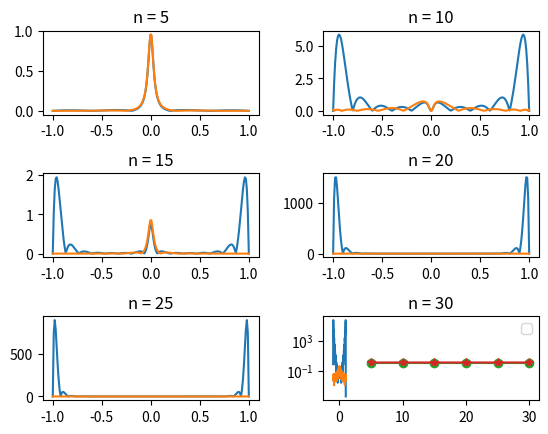

Recreate this plot in Python.
#!/usr/bin/env python3
# -*- coding: utf-8 -*-
"""
APPELLO DELL'8-10-20 - ESERCIZIO 2
----------------------------------
INTERPOLAZIONE
"""

import numpy as np
import math
import matplotlib.pyplot as plt

def pol_lagrange(nodes, j):
    zeros = np.zeros_like(nodes)
    
    if j == 0:
        zeros = nodes[1:]
    else:
        zeros = np.append(nodes[0:j], nodes[j+1:])

    num = np.poly(zeros)
    den = np.polyval(num, nodes[j])
    return num / den

def lagrange_intrpl(nodes, ordinates, points):
    n = nodes.size
    m = points.size
    L = np.zeros((n, m))
    
    for k in range(n):
        k_pol = pol_lagrange(nodes, k)
        L[k, :] = np.polyval(k_pol, points)
    
    return np.dot(ordinates, L)

def chebychev_nodes(a, b, n):
    t1 = (a + b) / 2
    t2 = (b - a) / 2
    nodes = np.zeros((n + 1,))
    for i in range(n + 1):
        nodes[i] = t1 + t2 * np.cos(((2 * i + 1) * math.pi) / (2 * (n + 1)))
        
    return nodes

fname = lambda x : 1 / (1 + 900 * x**2)
a = -1
b = +1

points = np.linspace(a, b, 200)

equi_lebesgue = np.zeros(6)
cheb_lebesgue = np.zeros(6)
equi_lebesgue_acc = np.zeros(200)
cheb_lebesgue_acc = np.zeros(200)

fig = 1
i = 0
for n in range(5, 31, 5):
    # nodi equispaziati
    equi_nodes = np.linspace(a, b, n + 1)
    equi_ordinates = fname(equi_nodes)
    equi_pol = lagrange_intrpl(equi_nodes, equi_ordinates, points)
    # calcolo errore
    equi_err = abs(fname(points) - equi_pol)
    # calcolo lebesgue
    for k in range(n + 1):
        pol = pol_lagrange(equi_nodes, k)
        equi_lebsgue_acc = equi_lebesgue_acc + np.abs(np.polyval(pol, points))
    equi_lebesgue[i] = np.max(equi_lebsgue_acc)    
    
    plt.subplots_adjust(hspace = 0.7, wspace = 0.3)
    plt.subplot(3, 2, fig)
    plt.title("n = " + str(n))
    plt.plot(points, equi_err)
    fig += 1
    i += 1
    
plt.show()  

fig = 1
i = 0
for n in range(5, 31, 5):
    # nodi di Chebychev
    cheb_nodes = chebychev_nodes(a, b, n)
    cheb_ordinates = fname(cheb_nodes)
    cheb_pol = lagrange_intrpl(cheb_nodes, cheb_ordinates, points)
    # calcolo errore
    cheb_err = abs(fname(points) - cheb_pol)
    # calcolo lebesgue
    for k in range(n + 1):
        pol = pol_lagrange(cheb_nodes, k)
        cheb_lebsgue_acc = cheb_lebesgue_acc + np.abs(np.polyval(pol, points))
    cheb_lebesgue[i] = np.max(cheb_lebsgue_acc)
    
    plt.subplots_adjust(hspace = 0.7, wspace = 0.3)
    plt.subplot(3, 2, fig)
    plt.plot(points, cheb_err)
    plt.title("n = " + str(n))
    fig += 1
    i += 1
   
plt.show()

# grafico costanti di lebegue
plt.semilogy(range(5, 31, 5), equi_lebesgue, 'o-', range(5, 31, 5), cheb_lebesgue, '*-')
plt.legend(["Nodi equispaziati", "Nodi di Chebychev"])
plt.legend()
plt.show()
